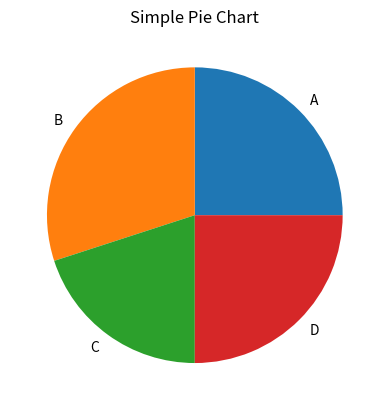

Source code (Python):
import matplotlib.pyplot as plt

# Data
labels = ['A', 'B', 'C', 'D']
sizes = [25, 30, 20, 25]

# Create pie chart
plt.pie(sizes, labels=labels)

# Title
plt.title("Simple Pie Chart")

# Show chart
plt.show()
